pico-8 play session: mixed d-pad (fixed 12-tick cycle)

[t = 8 s] mixed d-pad (1.2s cycle ×~6): → ← ↑ ↓ + 🅾/❎ taps, ~8s
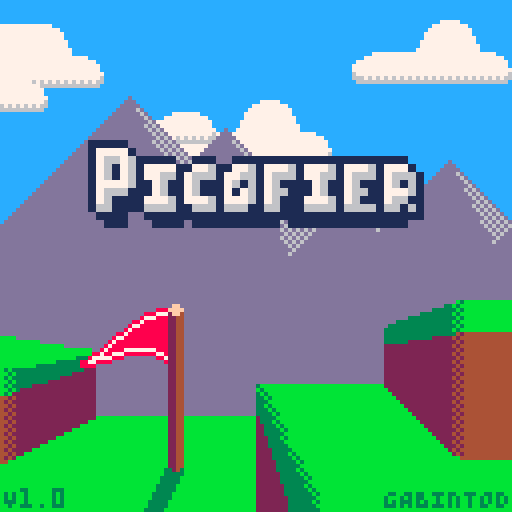

pico-8 cartridge
version 42
__lua__
--picofier
--purify the land from evil
inbuf=''	--input buffer
version='1.0'

function _init()
	if (cartdata("gabintod_picofier_1")) then
		n_lvl=dget(0)	--number of unlocked level
	else
		init_cartdata()
	end
	
	add(page.stack,credit_screen:new())
	page:current():init()
	--page:push(screen_title:new())
	for i=1,6 do
		if (stat(6)=='level'..i) then
			add(page.stack,screen_title:new())
			page:current():init()
			add(page.stack,main_menu:new())
			page:current():init()
			add(page.stack,level_menu:new({lvl_i=i}))
			page:current():init()
		end
	end
end

function _update()
	--cheat codes
	if (btnp(⬅️)) inbuf..='⬅️'
	if (btnp(➡️)) inbuf..='➡️'
	if (btnp(⬆️)) inbuf..='⬆️'
	if (btnp(⬇️)) inbuf..='⬇️'
	if (btnp(🅾️)) inbuf..='🅾️'
	if (btnp(❎)) inbuf..='❎'
	if (#inbuf>10) inbuf=sub(inbuf,-10)
	if (n_lvl<6 and inbuf=='⬆️⬆️⬇️⬇️⬅️➡️⬅️➡️🅾️❎') then
		--unlock all levels
		n_lvl=6
		sfx(4)
		inbuf=''
	end

	page:update()
end

function _draw()
	page:draw()
end

function init_cartdata()
	n_lvl=1
	dset(0,n_lvl)
	for i=1,6 do
		dset(i*3-2,-1)
		dset(i*3-1,-1)
		dset(i*3,-1)
	end
end
-->8
--class
global=_ENV
class=setmetatable({
	new=function(_,t)
		return setmetatable(t or {},{
		__index=_})
	end
},{
__index=_ENV})

--widget
widget=class:new({
	x=0,
	y=0,
	w=128,
	h=128,
	init_ts=nil,
	init=function(_ENV)
		init_ts = time()
	end,
	update=function(_) end,
	draw=function(_) end,
})

--pages
page=widget:new({
	trans_co=nil,	--transition between pages coroutine
	stack={},	--stack of all pages
	prev=nil,	--previous page (for transitions)
	update=function(_ENV)
		stack[#stack]:update()
	end,
	draw=function(_ENV)
		if (trans_co!=nil and costatus(trans_co)!='dead') then
			coresume(trans_co)
		else
			trans_co=nil
			stack[#stack]:draw()
		end
	end,
	push=function(_ENV,page)
		if (trans_co!=nil) return
		prev=stack[#stack]
		add(stack,page)
		page:init()
		trans_co=cocreate(trans_in)
	end,
	pop=function(_ENV)
		if (#stack<=1 or trans_co!=nil) return
		prev=stack[#stack]
		trans_co=cocreate(trans_out)
		page:init()
		del(stack,stack[#stack])
	end,
	current=function(_ENV)
		return stack[#stack]
	end,
	trans_in=function()
		d=6	--duration
		sfx(0)
		--draw transition
		for i=0,d do
			cls()
			if (page.prev!=nil) page.prev:draw()
			rectfill(0,cos(i/(d*4))*128,128,128,1)
			yield()
		end
		for i=0,d do
			cls(1)
			page:current():draw()
			rectfill(0,0,128,cos(i/(d*4))*128,1)
			yield()
		end
		yield()
	end,
	trans_out=function()
		d=7	--duration
		sfx(1)
		--draw transition
		for i=0,d do
			cls()
			if (page.prev!=nil) page.prev:draw()
			rectfill(0,0,128,-sin(i/(d*4))*128,1)
			yield()
		end
		for i=0,d do
			cls(1)
			page:current():draw()
			rectfill(0,-sin(i/(d*4))*128,128,128,1)
			yield()
		end
		yield()
	end,
})

entity=class:new{
	x=0,y=0,
	w=0,h=0,
	vx=0,vy=0,
	update=function(_ENV)
		x+=vx
		y+=vy
	end,
	draw=function(_)end
}

memt=entity:new{	--map entity
	mx=0,my=0,
	mw=1,mh=1,
	draw=function(_ENV)
		map(mx,my,x,y,mw,mh)
	end
}

function cloud(x,y,vx,s)
	local mapings={
		[0]={32,0,2,1},
		[1]={32,1,5,2},
		[2]={32,3,5,2},
		[3]={32,5,6,3},
	}
	local mpg=mapings[s]
	return memt:new{
		x=x,y=y,vx=vx,
		mx=mpg[1],
		my=mpg[2],
		mw=mpg[3],
		mh=mpg[4],
		w=mpg[3]*8,
		h=mpg[4]*8,
	}
end
-->8
--screen title
screen_title=page:new({
	clouds={},
	init=function(_ENV)
		clouds={}
		for i=0,5 do
			local x=rnd(256)-64
			local y=rnd(32)
			local vx=-rnd(0.5)-0.2
			local s=flr(rnd(4))
			local cld=cloud(x,y,vx,s)
			add(clouds,cld)
		end
		
		page.init(_ENV)
	end,
	update=function(_ENV)
		if (flr((time()-init_ts)*50)==55) sfx(2)
	
		for c in all(clouds) do
			c:update()
			if (c.x<-c.w) then
				del(clouds,c)
				local x=rnd(128)+128
				local y=rnd(32)
				local vx=-rnd(0.5)-0.2
				local s=flr(rnd(4))
				local cld=cloud(x,y,vx,s)
				add(clouds,cld)
			end
		end
		
		if (btnp(🅾️)) page:push(main_menu:new{selec_i=n_lvl>1 and 2 or 1})
	end,
	draw=function(_ENV)
		cls(12)
		
		for c in all(clouds) do
			c:draw()
		end
		
		map(16,0,0,0,128,128)
		map(16,16,0,0,128,128)
		for i=0,21 do
			local y=cos(time()/2+i*0.01)*(21^2-i^2)*0.02
			local h=i*12/21+0.5
			line(20+i,84+y-h/2,20+i,84+y+h/2,8)
			if (i>1) then
				pset(20+i,84+y-h/2+1,7)
				pset(20+i,84+y+h/2-1,7)
			end
		end
		
		local y=(time()-init_ts)<1.75 and -48-cos((time()-init_ts-0.75)/2)*64 or 16+sin(time()/2)*5
		sspr(64,0,6*8,16,16,y+16,96,32)
		local txt="press 🅾️ to start"
		if (flr(time()*1.5)&1==1) print(txt,64-#txt*2,66,7)
	
		print('V'..version,1,122,3)
		txt='GABINTOD'
		print(txt,128-#txt*4,122,3)
	end
})

--credit screen
credit_screen=page:new{
	update = function(_ENV)
		if (time()>2) page:push(screen_title:new())
	end,
	draw = function(_ENV)
		cls(1)
		spr(80,30,56,9,2)
		local txt='presents'
		print(txt,64-#txt*2,71,6)
	end
}
-->8
--level menu
level=class:new({
	name='',
	file='',
	nb_🅾️=-1,
	total_🅾️=-1,
	deathcount=-1,
	perfect=false,	--all coins and no death at the same time
	load_data=function(_ENV,i)
		local d=dget(i*3-2)
		perfect=(d!=-1) and d&0x80!=0 or false
		nb_🅾️=(d!=-1) and d&0x7f or d
		total_🅾️=dget(i*3-1)
		deathcount=dget(i*3)
	end
})

level_menu=page:new({
	clouds={},
	lvl_i=1,
	view_i=1,
	view_v=0.25,
	levels={
		level:new({name='plains in ruin',file="level1"}),
		level:new({name='castle on high',file="level2"}),
		level:new({name='hostile cave',file="level3"}),
		level:new({name='snowy mountain',file="level4"}),
		level:new({name='forest of evil',file="level5"}),
	},
	init=function(_ENV)
		clouds={}
		for i=0,10 do
			local x=rnd(256)-64
			local y=rnd(120)
			local vx=-rnd(0.5)-0.2
			local s=flr(rnd(4))
			local cld=cloud(x,y,vx,s)
			add(clouds,cld)
		end
		for i,lvl in pairs(levels) do
			lvl:load_data(i)
		end
		view_i=lvl_i
	end,
	update=function(_ENV)
		for c in all(clouds) do
			c:update()
			if (c.x<-c.w) then
				del(clouds,c)
				local x=rnd(128)+128
				local y=rnd(120)
				local vx=-rnd(0.5)-0.2
				local s=flr(rnd(4))
				local cld=cloud(x,y,vx,s)
				add(clouds,cld)
			end
		end
		
		if (btnp(❎)) page:pop()
		if (btnp(🅾️) and n_lvl>=lvl_i) then
			load(selection(_ENV).file..'.p8','back to menu')
			load('picofier_'..selection(_ENV).file..'.p8.png','back to menu')
			load('#picofier_'..selection(_ENV).file,'back to menu')
		end
		if (btnp(⬅️) and lvl_i>1) lvl_i-=1 sfx(3,-1,16)
		if (btnp(➡️) and lvl_i<#levels) lvl_i+=1 sfx(3,-1,0,16)
		view_i+=(lvl_i-view_i)*view_v
	end,
	draw=function(_ENV)
		cls(12)
		for c in all(clouds) do
			c:draw()
		end
		
		local txt='\^wlevels'
		print(txt,64-#txt*3+1,16,1)
		print(txt,64-#txt*3+1,15,1)
		print(txt,64-#txt*3,16,1)
		print(txt,64-#txt*3-1,14,1)
		print(txt,64-#txt*3-1,15,1)
		print(txt,64-#txt*3,14,1)
		print(txt,64-#txt*3,15,7)
		
		local x=cos(time())*2.5
		if (lvl_i>1) spr(138,5+x,64)
		if (lvl_i<#levels) spr(138,116-x,64,1,1,true)
		
		local y=4+cos(time()/4)*4
		for i,lvl in pairs(levels) do
			draw_tab((i-1)*128-(view_i-1)*128,y,i,lvl)
		end
		
		txt='❎ BACK'
		print(txt,25,120,5)
		if (not btn(❎)) print(txt,24,120,7)
		
		txt='🅾️ PLAY'
		print(txt,75,120,5)
		if (not btn(🅾️) and lvl_i<=n_lvl) print(txt,74,120,7)
	end,
	selection=function(_ENV)
		return levels[lvl_i]
	end,
	draw_tab=function(x,y,i,lvl)
		map(0,0,x,y,16,16)
		local txt='-LEVEL '..i..'-'
		print(txt,x+64-#txt*2,y+32,1)
		txt=lvl.name
		print(txt,x+64-#txt*2,y+41,13)
		print(txt,x+64-#txt*2,y+40,0)
		
		if (n_lvl<i) then
			spr(172,x+56,y+60,2,2)
			txt='locked'
			print(txt,x+64-#txt*2,y+80,5)
			return
		end
		
		txt=lvl.nb_🅾️>=0 and lvl.nb_🅾️..'/' or '?/'
		txt..=lvl.total_🅾️>=0 and lvl.total_🅾️..'' or '?'
		spr(136,x+64-#txt*2-5,y+54)
		print(txt,x+64-#txt*2+4,y+55,0)
		
		txt=lvl.deathcount>=0 and 'X'..lvl.deathcount or 'X?'
		spr(137,x+64-#txt*2-5,y+63)
		print(txt,x+64-#txt*2+4,y+64,0)
	
		if (not lvl.perfect) then
			for i=1,15 do pal(i,13) end
		end
		spr(143,x+56,y+88,1,2)
		spr(143,x+64,y+88,1,2,true)
		spr(139,x+56,y+80,2,2)
		pal()
		
		if (lvl.nb_🅾️<0 or lvl.nb_🅾️!=lvl.total_🅾️) then
			for i=1,15 do pal(i,13) end
		end
		spr(143,x+36,y+88,1,2)
		spr(143,x+44,y+88,1,2,true)
		spr(141,x+36,y+80,2,2)
		pal()
		
		if (lvl.deathcount!=0) then
			for i=1,15 do pal(i,13) end			
		end
		spr(143,x+76,y+88,1,2)
		spr(143,x+84,y+88,1,2,true)
		spr(174,x+76,y+80,2,2)
		pal()
	end
})
-->8
--main menu
menu_item=class:new({
	name='',
	select=function(_)end,
	enable=function(_) return true end
})

main_menu=page:new({
	clouds={},
	selec_i=1,
	view_i=1,
	view_v=0.5,
	ngts=-10,	--new game confirm timestamp
	ngc=false,	--new game confirm popup
	ngct=2,	--new game confirm time
	items={},
	init=function(_ENV)
		clouds={}
		for i=0,10 do
			local x=rnd(256)-64
			local y=rnd(120)
			local vx=-rnd(0.5)-0.2
			local s=flr(rnd(4))
			local cld=cloud(x,y,vx,s)
			add(clouds,cld)
		end
		view_i=selec_i
		items={
			menu_item:new({
				name='new game',
				select=function(_)
					if (n_lvl>1) then
						_ENV.ngts=time()
						sfx(3,-1,0,16)
					else
						page:push(level_menu:new())
					end
				end,
				}),
			menu_item:new({
				name='continue',
				select=function(_) page:push(level_menu:new()) end,
				enable=function(_) return n_lvl>1 end
			}),
			menu_item:new({
				name='survival',
				select=function(_) end,
				enable=function(_) return false end
			}),
		}
	end,
	update=function(_ENV)
		for c in all(clouds) do
			c:update()
			if (c.x<-c.w) then
				del(clouds,c)
				local x=rnd(128)+128
				local y=rnd(120)
				local vx=-rnd(0.5)-0.2
				local s=flr(rnd(4))
				local cld=cloud(x,y,vx,s)
				add(clouds,cld)
			end
		end
		
		local dt=time()-ngts
		if (dt>ngct+0.25 and ngc) ngc=false sfx(3,-1,16)
		if (dt<ngct+0.25) then
			ngc=true
			if (btnp(❎)) ngts=time()-ngct-0.25
			if (btnp(🅾️)) ngts=time()-ngct-0.25 init_cartdata() page:push(level_menu:new())
			return
		end
		if (btnp(❎)) page:pop()
		if (btnp(🅾️) and selection(_ENV):enable()) selection(_ENV):select()
		if (btnp(⬆️)) then
			selec_i-=1
			sfx(3,-1,16)
			if (selec_i<1) selec_i=#items
			while (not items[selec_i]:enable()) do
				selec_i-=1
				if (selec_i<1) selec_i=#items
			end
		end
		if (btnp(⬇️)) then
			selec_i+=1
			sfx(3,-1,0,16)
			if (selec_i>#items) selec_i=1
			while (not items[selec_i]:enable()) do
				selec_i+=1
				if (selec_i>#items) selec_i=1
			end
		end
		view_i+=(selec_i-view_i)*view_v
	end,
	draw=function(_ENV)
		cls(12)
		for c in all(clouds) do
			c:draw()
		end
		
		local txt='\^wmain menu'
		print(txt,64-#txt*3+1,16,1)
		print(txt,64-#txt*3+1,15,1)
		print(txt,64-#txt*3,16,1)
		print(txt,64-#txt*3-1,14,1)
		print(txt,64-#txt*3-1,15,1)
		print(txt,64-#txt*3,14,1)
		print(txt,64-#txt*3,15,7)
		
		fillp(░)
		circfill(64,66,42,13)
		fillp(▒)
		circfill(64,66,36,13)
		fillp()
		circfill(64,66,30,13)
		
		local x=cos(time()/1.2)*2
		
		rectfill(32-x,56-#items*8+view_i*16-4-x,128-33+x,56-#items*8+view_i*16+8+x,1)
		rectfill(32-x+1,56-#items*8+view_i*16-3-x,128-32+x,56-#items*8+view_i*16+9+x,1)
		
		for i,item in pairs(items) do
			txt=item.name
			print(txt,64-#txt*2,56-#items*8+i*16+1,1)
			if (item:enable()) print(txt,64-#txt*2,56-#items*8+i*16,7)
		end
		
		txt='❎ BACK'
		print(txt,25,120,5)
		if (not btn(❎)) print(txt,24,120,7)
		
		txt='🅾️ SELECT'
		print(txt,75,120,5)
		if (not btn(🅾️) and selection(_ENV):enable()) print(txt,74,120,7)
	
		local dt=time()-ngts
		if (dt<ngct+0.5) then
			local y=(dt<0.25 or dt>ngct+0.25) and 128+sin(dt)*25 or 103
			spr(170,56,y*1.5-70,2,2)
			rectfill(10,y+1,117,y+20,2)
			rectfill(11,y+2,118,y+21,2)
			rectfill(10,y,117,y+19,8)
			rectfill(11,y+1,118,y+20,8)
			txt='erase data ?'
			print(txt,64-#txt*2,y+4,7)
			txt='❎ CANCEL'
			print(txt,20,y+12,2)
			if (not btn(❎)) print(txt,20,y+12,7)
			txt='🅾️ CONFIRM'
			print(txt,72,y+12,2)
			if (not btn(🅾️)) print(txt,72,y+12,7)
		end	
	end,
	selection=function(_ENV)
		return items[selec_i]
	end,
})


confirm_delete=page:new{
	ts=nil,	--timestamp
	dts=nil,	--delete timestamp
	cit=3,	--confirm inhibition time
	init=function(_ENV)
		ts=time()
		dts=nil
	end,
	update=function(_ENV)
		if (btnp(❎) and dts==nil) page:pop()
		if (btnp(🅾️) and dts==nil and time()-ts>cit) init_cartdata() dts=time() sfx(2)
		if (dts!=nil and time()-dts>2) page:pop()
	end,
	draw=function(_ENV)
		cls(8)
		local txt='\^w\^treset data'
		print(txt,64-#txt*3,17,2)
		print(txt,64-#txt*3,16,7)
	
		local x=cos(time()/2)*10
		local y=sin(time())*4
		spr(170,56+x,38+y,2,2)
		
		print('\^rrwarning! reseting your cart data will wipe out\nthe persistant memory. any progress will be \nlost forever',16,68,7)
		
		txt='❎ BACK'
		print(txt,25,120,2)
		if (not btn(❎) and dts==nil) print(txt,24,120,7)
		txt='🅾️ CONFIRM'
		local dt=time()-ts
		if (not btn(🅾️) and dt>cit and dts==nil) print(txt,75,120,2) print(txt,74,120,7)
		if (dt<=cit) print((cit+1)-ceil(dt),95,120,7)
	
		if (dts!=nil) then
			rectfill(0,56,128,76,0)
			txt='\^wdeleted'
			print(txt,64-#txt*3,65,5)
			print(txt,64-#txt*3,64,7)
		end
	end,
}
__gfx__
0000000000000666ddd000006666666666666ddd6666666666666ddd666666660000000000000000000000000000000000000000000000000000000000000000
000000000006666666ddd0006666666666666ddd666666d666666ddd666666660000000000000000000000000000000000000000000000000000000000000000
0070070000666666666ddd006666666666666ddd66666d6666666ddd66666d660000000000000000000000000000000000000000000000000000000000000000
00077000066666666666ddd06666666666666ddd66ddd666d6666ddd666dd66600011111000000000000000000000000000000000000000000b3bbbbbbbbbbbb
00077000066666666666ddd06666666666666ddddd66d6666dd66ddd66d666660001777710000000000000000000000000000000000000003b3bbbbbbbbbbbbb
007007006666666666666ddd6666666666666ddd66666d66666ddddd6666666600017667611111001110011111111111111111111110000033b3bbbbbbbbbbbb
000000006666666666666ddd6666666666666ddd6666666666d66ddd666666660001761761777711776117761777617776177761777100003b3bbbbbbbbbbbbb
000000006666666666666ddd6666666666666ddd6666666666666ddd6666666600017617617766176661776617666177661766617666100033b3bbbbbbbbbbbb
bbbbbbbb3bbbbbbbbbbbbbb33bbbbbb3ddddddddddddd6d6d6d6d6d6d6d6d6d60001777761176117611176161761111761176111761610000000000000000000
3b3bbb3b633bbb3b3b3bbb36633bbb36dddddddddddddd6d6d6d6d6d6d6d6d6d0001766611176117611171761766111761176611777610000000000000000000
633b3363663b3363633b3366663b3366ddddddddddddddd6d6d6d6d6d6d6d6dd0001761111777617776177761761117776176111766110000000000000000000
66636666666366666663666666636666dddddddddddddd6d6d6d6d6d6d6d6ddd0001661111666611666166611661116666166661661610000000000000000000
66666666666666666666666666666666ddddddddddddddd6d6d6d6d6d6d6dddd0000111100111111111111111111111111111111111110000000000000000003
66666666666666666666666666666666dddddddddddddddd6d6d6d6d6d6ddddd0000011100011110111111111110111111111111111000000000000000003333
66666666666666666666666666666666ddddddddddddddddd6d6d6d6d6dddddd0000000000000000000000000000000000000000000000000000000003333333
66666666666666666666666666666666dddddddddddddddd6d6d6d6d6ddddddd0000000000000000000000000000000000000000000000000000003333333333
ddddd6d6d6d6d6d6d6d6d6d600000000d0000000d0000000bbbbbbbb3bbbbbbb23333bbb33333bbb222233332222222222222233222222220003333333333333
dddddd6ddd6d6d6ddd6d6d6d0000000ddd0000006d000000bbbbbbbbb3bbbbbb2333b3bb3333b3bb222233332222222222222223b22222220333333333333333
ddddddddddd6d6ddddd6d6d6000000ddddd00000d6d00000bbbbbbbb3b3bbbbb22333b3b33333b3b222233332222222222222223bb2222223333333333333333
dddddddddddd6ddddddd6d6d00000ddddd6d00006d6d0000bbbbbbbb33b3bbbb223333b3333333b3222223332222222222222223bbb222223333333333333333
ddddddddddd6ddddddd6d6d60000ddddddd6d000d6d6d000bbbbbbbb333bbbbb2233333b3333333b222223332222222222222222bbbb22223333333333332222
dddddddddddddddddddd6d6d000ddddddddd6d006d6d6d00bbbbbbbb33b3bbbb222333b3333333b3222223332222222222222222bbbbb2223333332222222222
ddddddddddddddddddddd6d600ddddddddddd6d0d6d6d6d0bbbbbbbb333b3bbb2223333b3333333b222222332222222222222222bbbbbb222222222222222222
dddddddddddddddddddd6d6d0ddddddddddd6d6d6d6d6d6dbbbbbbbb3333b3bb2223333333333333222222332222222222222222bbbbbbb22222222222222222
0000000000000000b3b33333bbbbbbbbbbbbbbbbbbbbbbbb424222224242222222222222222222224444444424244444bbbbbbbb444444443b3bbbbb24244444
0000000000000000bb3b3222bbbbbbbbbbbbbbbbbbb3333344242222442422bb22222222222222bb44444444b2424444bbbbbbbb4444444433b3bbbb22424444
0000000000000000b3b22222bbbbbbbbbbbbbb3333333333424222224242bbbb222222222222bbbb44444444bbb44444bbbbbbbb444444443b3bbbbb24244444
000000000000000044242222bbbbbbbbb3333333333333334424222244bbbbbb2222222222bbbbbbbbbbbbbbbbbbbbbb44444444444444443342444422424444
000000000000000042422222b3b33333333333333333322242422222bbbbbbbb22222222bbbbbbbbbbbbbbbbbbbbbbbb44444444444444442424444424244444
bb0000000000000044242222bb3b3333333333333322222244242222bbbbbbbb222222bbbbbbbbbbbbbbbbbbbbbbbbbb44444444444444442242444422424444
bbbbbbbb0000000042422222b3b33333333333322222222242422222bbbbbbbb2222bbbbbbbbbbbbbbbbbbbbbbbbbbbb44444444444444442424444424244444
bbbbbbbbbbbbbbb044242222bb3b3333333322222222222244242222bbbbbbbb22bbbbbbbbbbbbbbbbbbbbbbbbbbbbbb44444444444444442242444422424444
00000000000000777770000000000777777700007777777777777777bb2244bbbb2244bb002244000000000033333bbbbbbbbbbb000000000000000000000000
00000000000077777777700000077777777777007777777777777777bb2244bbbb2244bb00224400000000003333bbbbbbbbbbb3000000000000000000000000
00000000000777777777770007777777777777707777777777777777bb2244bbbb2244bb00224400000000003333bbbbbbbbbbb3000000000000000000000000
00000000007777777777770077777777777777707777777777777777bb2244bbbb2244bb0022440000000000333bbbbbbbbbbb33000000000000000000000000
bbbb0000007777777777777077777777777777777777777777777777bb2244bbbb2244bb00224400000ff000333bbbbbbbbbbb33000000000000000000000000
bbbbbbbb077777777777777067777777777777767777777777777777b33243bbbb2244bb0022440000ffff0033bbbbbbbbbbb333000000000000000000000000
bbbbbbbb077777777777777766676767676767667777777767676767b33333bbbb2244bb00224400002ff40033bbbbbbbbbbb333000000000000000000000000
bbbbbbbb77777777777777770666666666666660777777776666666633333bbbbb2244bb00224400002244003bbbbbbbbbbb3333000000000000000000000000
00777777777777770777777707777777777777077777777077777777777777700000000000000000000000000000000000000000000000000000000000000000
07000000000000007000000070000000000000700000000700000000000000070000000000000000000000000000000000000000000000000000000000000000
70077777007777700077777000777700777770007777770007777700777770007000000000000000000000000000000000000000000000000000000000000000
70773333b07733770077377b003773b077337700337733b0773377b0773377007000000000000000000000000000000000000000000000000000000000000000
7077b77730777777b077777700077b3077b377b00377b33077b377b077b377b07030000000000000000000000000000000000000000000000000000000000000
7077b377b0773377b0773377b0077b0077b077b00077b00077b077b077b077b07030000000000000000000000000000000000000000000000000000000000000
70777777b077b377b0777777b077770077b077b00077b000777773b0777773b07030000000000000000000000000000000000000000000000000000000000000
70333333b033b033b0333333b03333b033b033b00033b00033333330333333307030000000000000000000000000000000000000000000000000000000000000
70033333300330033003333330033330033003300003300003333300033333007030000000000000000000000000000000000000000000000000000000000000
07000000000000000000000000000000000000007700007700000007000000070030000000000000000000000000000000000000000000000000000000000000
00777777777777777777777777777777777777770077770077777770777777700300000000000000000000000000000000000000000000000000000000000000
00000000000000000000000000000000000000000330000330000000300000003000000000000000000000000000000000000000000000000000000000000000
00033333333333333333333333333333333333333003333003333333033333330000000000000000000000000000000000000000000000000000000000000000
00000000000000000000000000000000000000000000000000000000000000000000000000000000000000000000000000000000000000000000000000000000
00000000000000000000000000000000000000000000000000000000000000000000000000000000000000000000000000000000000000000000000000000000
00000000000000000000000000000000000000000000000000000000000000000000000000000000000000000000000000000000000000000000000000000000
00000000000000000000000000000000000000000000000000000000000000000000000000000000000000000000000000000000000000000000000000000000
00000000000000000000000000000000000000000000000000000000000000000000000000000000000000000000000000000000000000000000000000000000
00000000000000000000000000000000000000000000000000000000000000000000000000000000000000000000000000000000000000000000000000000000
00000000000000000000000000000000000000000000000000000000000000000000000000000000000000000000000000000000000000000000000000000000
00000000000000000000000000000000000000000000000000000000000000000000000000000000000000000000000000000000000000000000000000000000
00000000000000000000000000000000000000000000000000000000000000000000000000000000000000000000000000000000000000000000000000000000
00000000000000000000000000000000000000000000000000000000000000000000000000000000000000000000000000000000000000000000000000000000
00000000000000000000000000000000000000000000000000000000000000000000000000000000000000000000000000000000000000000000000000000000
000000000000000000000000000000000000000000000000000000000000000000000000000000000000011000000bbbbbb0000000000aaaaaa0000000087888
000000000000000000000000000000000000000000000000000000000000000000aaa90000ddd50000011710000bbbb7777bb000000aaaa7777aa00000087888
00000000000000000000000000000000000000000000000000000000000000000aa77a900dd7dd5000177710003bbbbbbb777b00009aaaa99a777a0000087888
00000000000000000000000000000000000000000000000000000000000000000aaa7a900d777d500177771003bbbbbbbbbb77b009aaa999999a77a000087888
00000000000000000000000000000000000000000000000000000000000000000aaaaa900dd7dd500117771003bbbbbbbbbbb7b009aa99999999a7a000087888
00000000000000000000000000000000000000000000000000000000000000000aaaaa900dd7dd50001117103bbbbbbbbbb3377b9aaa99a99a99a77a00087888
000000000000000000000000000000000000000000000000000000000000000000aaa9000ddddd50000111103bbbbbbbbb333b7b9aaa99a99aaaaa7a00087888
00000000000000000000000000000000000000000000000000000000000000000000000000000000000001103bb33bbbb333bb7b9aaa9999999aaa7a00087888
00000000000000000000000000000000000000000000000000000000000000000000000000000000000000003bb333bb333bbb7b9aaaa9999999aa7a00087888
00000000000000000000000000000000000000000000000000000000000000000000000000000000000000003bbb333333bbbb7b9aaaaaa99a99aa7a00087887
00000000000000000000000000000000000000000000000000000000000000000000000000000000000000003bbbb3333bbbbbbb9aaa99a99a99aaaa00087878
000000000000000000000000000000000000000000000000000000000000000000000000000000000000000003bbbb33bbbbbbb009aa99999999aaa000087788
000000000000000000000000000000000000000000000000000000000000000000000000000000000000000003bbbbbbbbbbbbb009aaa999999aaaa000087880
0000000000000000000000000000000000000000000000000000000000000000000000000000000000000000003bbbbbbbbbb300009aaaa99aaaa90000088800
000000000000000000000000000000000000000000000000000000000000000000000000000000000000000000033bbbbbb3300000099aaaaaa9900000088000
00000000000000000000000000000000000000000000000000000000000000000000000000000000000000000000033333300000000009999990000000080000
00000000000000000000000000000000000000000000000000000000000000000000000000000000000000000000000000000555ddd0000000000dddddd00000
00000000000000000000000000000000000000000000000000000000000000000000000000000000000000088000000000005511115d0000000dddd7777dd000
000000000000000000000000000000000000000000000000000000000000000000000000000000000000008888000000000555000015d000001ddddddd777d00
000000000000000000000000000000000000000000000000000000000000000000000000000000000000088888800000000550000001d00001dddddddddd77d0
000000000000000000000000000000000000000000000000000000000000000000000000000000000000088228800000000150000001500001ddd111111dd7d0
00000000000000000000000000000000000000000000000000000000000000000000000000000000000088277288000000015000000150001ddd11111111d77d
00000000000000000000000000000000000000000000000000000000000000000000000000000000000888777788800000015000000150001dd1111111111d7d
00000000000000000000000000000000000000000000000000000000000000000000000000000000000888777788800000011000000150001dd11dd11dd11d7d
000000000000000000000000000000000000000000000000000000000000000000000000000000000088887777888800005555555ddddd001dd11dd11dd11d7d
0000000000000000000000000000000000000000000000000000000000000000000000000000000008888887788888800055555d1555dd001dd1111dd1111d7d
000000000000000000000000000000000000000000000000000000000000000000000000000000000888888778888880001555d11155dd001ddd11111111dddd
000000000000000000000000000000000000000000000000000000000000000000000000000000008888888888888888005155d11155550001ddd111111dddd0
0000000000000000000000000000000000000000000000000000000000000000000000000000000088888882288888880015155d1555550001ddd1d11d1dddd0
0000000000000000000000000000000000000000000000000000000000000000000000000000000088888887788888880011515dd5555500001dddddddddd100
000000000000000000000000000000000000000000000000000000000000000000000000000000002888888888888882001115151555550000011dddddd11000
00000000000000000000000000000000000000000000000000000000000000000000000000000000022222222222222000001111111100000000011111100000
__map__
0000000000000000000000000000000000000000000000000000000000000000434400000000000000000000000000000000000000000000000000000000000000000000000000000000000000000000000000000000000000000000000000000000000000000000000000000000000000000000000000000000000000000000
0000000000000000000000000000000000000000000000000000000000000000000041420000000000000000000000000000000000000000000000000000000000000000000000000000000000000000000000000000000000000000000000000000000000000000000000000000000000000000000000000000000000000000
0000000000000000000000000000000000000000000000000000000000000000434646464400000000000000000000000000000000000000000000000000000000000000000000000000000000000000000000000000000000000000000000000000000000000000000000000000000000000000000000000000000000000000
0000011112031303031110120302000000000023240000000000000000000000004145420000000000000000000000000000000000000000000000000000000000000000000000000000000000000000000000000000000000000000000000000000000000000000000000000000000000000000000000000000000000000000
0000030303030303030303030304000000002314152523240000000000000000434646464400000000000000000000000000000000000000000000000000000000000000000000000000000000000000000000000000000000000000000000000000000000000000000000000000000000000000000000000000000000000000
0000030303030303030303030306000000231414142114152500000000232400000000414200000000000000000000000000000000000000000000000000000000000000000000000000000000000000000000000000000000000000000000000000000000000000000000000000000000000000000000000000000000000000
0000050303030303030303030304000023141414141414142225232423141525004145454500000000000000000000000000000000000000000000000000000000000000000000000000000000000000000000000000000000000000000000000000000000000000000000000000000000000000000000000000000000000000
0000030303030303030303030304000014141414141414141517142014141421434646464644000000000000000000000000000000000000000000000000000000000000000000000000000000000000000000000000000000000000000000000000000000000000000000000000000000000000000000000000000000000000
0000030303030303030303030304000014141414141414141414141414141414000000000000000000000000000000000000000000000000000000000000000000000000000000000000000000000000000000000000000000000000000000000000000000000000000000000000000000000000000000000000000000000000
0000030303030303070303030304000014141414141414141414141414141414000000000000000000000000000000000000000000000000000000000000000000000000000000000000000000000000000000000000000000000000000000000000000000000000000000000000000000000000000000000000000000000000
0000030303030303030303030304000014141414141414141414141414141414000000000000000000000000000000000000000000000000000000000000000000000000000000000000000000000000000000000000000000000000000000000000000000000000000000000000000000000000000000000000000000000000
0000030303030303030303030304000014141414141414141414141414141414000000000000000000000000000000000000000000000000000000000000000000000000000000000000000000000000000000000000000000000000000000000000000000000000000000000000000000000000000000000000000000000000
0000030303030303030303030304000014141414141414141414141414141414000000000000000000000000000000000000000000000000000000000000000000000000000000000000000000000000000000000000000000000000000000000000000000000000000000000000000000000000000000000000000000000000
0000050303030303030303070304000014141414141414141414141414141414000000000000000000000000000000000000000000000000000000000000000000000000000000000000000000000000000000000000000000000000000000000000000000000000000000000000000000000000000000000000000000000000
0000030303030303030303030304000014141414141414141414141414141414000000000000000000000000000000000000000000000000000000000000000000000000000000000000000000000000000000000000000000000000000000000000000000000000000000000000000000000000000000000000000000000000
0000030303030303030303030306000014141414141414141414141414141414000000000000000000000000000000000000000000000000000000000000000000000000000000000000000000000000000000000000000000000000000000000000000000000000000000000000000000000000000000000000000000000000
0000000000000000000000000000000000000000000000000000000000000000000000000000000000000000000000000000000000000000000000000000000000000000000000000000000000000000000000000000000000000000000000000000000000000000000000000000000000000000000000000000000000000000
0000000000000000000000000000000000000000000000000000000000000000000000000000000000000000000000000000000000000000000000000000000000000000000000000000000000000000000000000000000000000000000000000000000000000000000000000000000000000000000000000000000000000000
0000000000000000000000000000000000000000000000000000000000000000000000000000000000000000000000000000000000000000000000000000000000000000000000000000000000000000000000000000000000000000000000000000000000000000000000000000000000000000000000000000000000000000
0000000000000000000000000000000000000000000000000000000000000000000000000000000000000000000000000000000000000000000000000000000000000000000000000000000000000000000000000000000000000000000000000000000000000000000000000000000000000000000000000000000000000000
0000000000000000000000000000000000000000000000000000000000000000000000000000000000000000000000000000000000000000000000000000000000000000000000000000000000000000000000000000000000000000000000000000000000000000000000000000000000000000000000000000000000000000
0000000000000000000000000000000000000000000000000000000000000000000000000000000000000000000000000000000000000000000000000000000000000000000000000000000000000000000000000000000000000000000000000000000000000000000000000000000000000000000000000000000000000000
0000000000000000000000000000000000000000000000000000000000000000000000000000000000000000000000000000000000000000000000000000000000000000000000000000000000000000000000000000000000000000000000000000000000000000000000000000000000000000000000000000000000000000
0000000000000000000000000000000000000000000000000000000000000000000000000000000000000000000000000000000000000000000000000000000000000000000000000000000000000000000000000000000000000000000000000000000000000000000000000000000000000000000000000000000000000000
0000000000000000000000000000000000000000000000000000000000000000000000000000000000000000000000000000000000000000000000000000000000000000000000000000000000000000000000000000000000000000000000000000000000000000000000000000000000000000000000000000000000000000
0000000000000000000000000000000000000000004a0000000000001e1f0e0f000000000000000000000000000000000000000000000000000000000000000000000000000000000000000000000000000000000000000000000000000000000000000000000000000000000000000000000000000000000000000000000000
000000000000000000000000000000004030310000490000000000002e2f3e3c000000000000000000000000000000000000000000000000000000000000000000000000000000000000000000000000000000000000000000000000000000000000000000000000000000000000000000000000000000000000000000000000
000000000000000000000000000000003334350000490000000000002b2b3f3d000000000000000000000000000000000000000000000000000000000000000000000000000000000000000000000000000000000000000000000000000000000000000000000000000000000000000000000000000000000000000000000000
00000000000000000000000000000000322b2b0000490000272626262d2b3f3d000000000000000000000000000000000000000000000000000000000000000000000000000000000000000000000000000000000000000000000000000000000000000000000000000000000000000000000000000000000000000000000000
00000000000000000000000000000000363839262648262628262626262d3f3d000000000000000000000000000000000000000000000000000000000000000000000000000000000000000000000000000000000000000000000000000000000000000000000000000000000000000000000000000000000000000000000000
0000000000000000000000000000000037262626264726262a27262626263b3a000000000000000000000000000000000000000000000000000000000000000000000000000000000000000000000000000000000000000000000000000000000000000000000000000000000000000000000000000000000000000000000000
00000000000000000000000000000000262626264c4b26262c29262626262626000000000000000000000000000000000000000000000000000000000000000000000000000000000000000000000000000000000000000000000000000000000000000000000000000000000000000000000000000000000000000000000000
